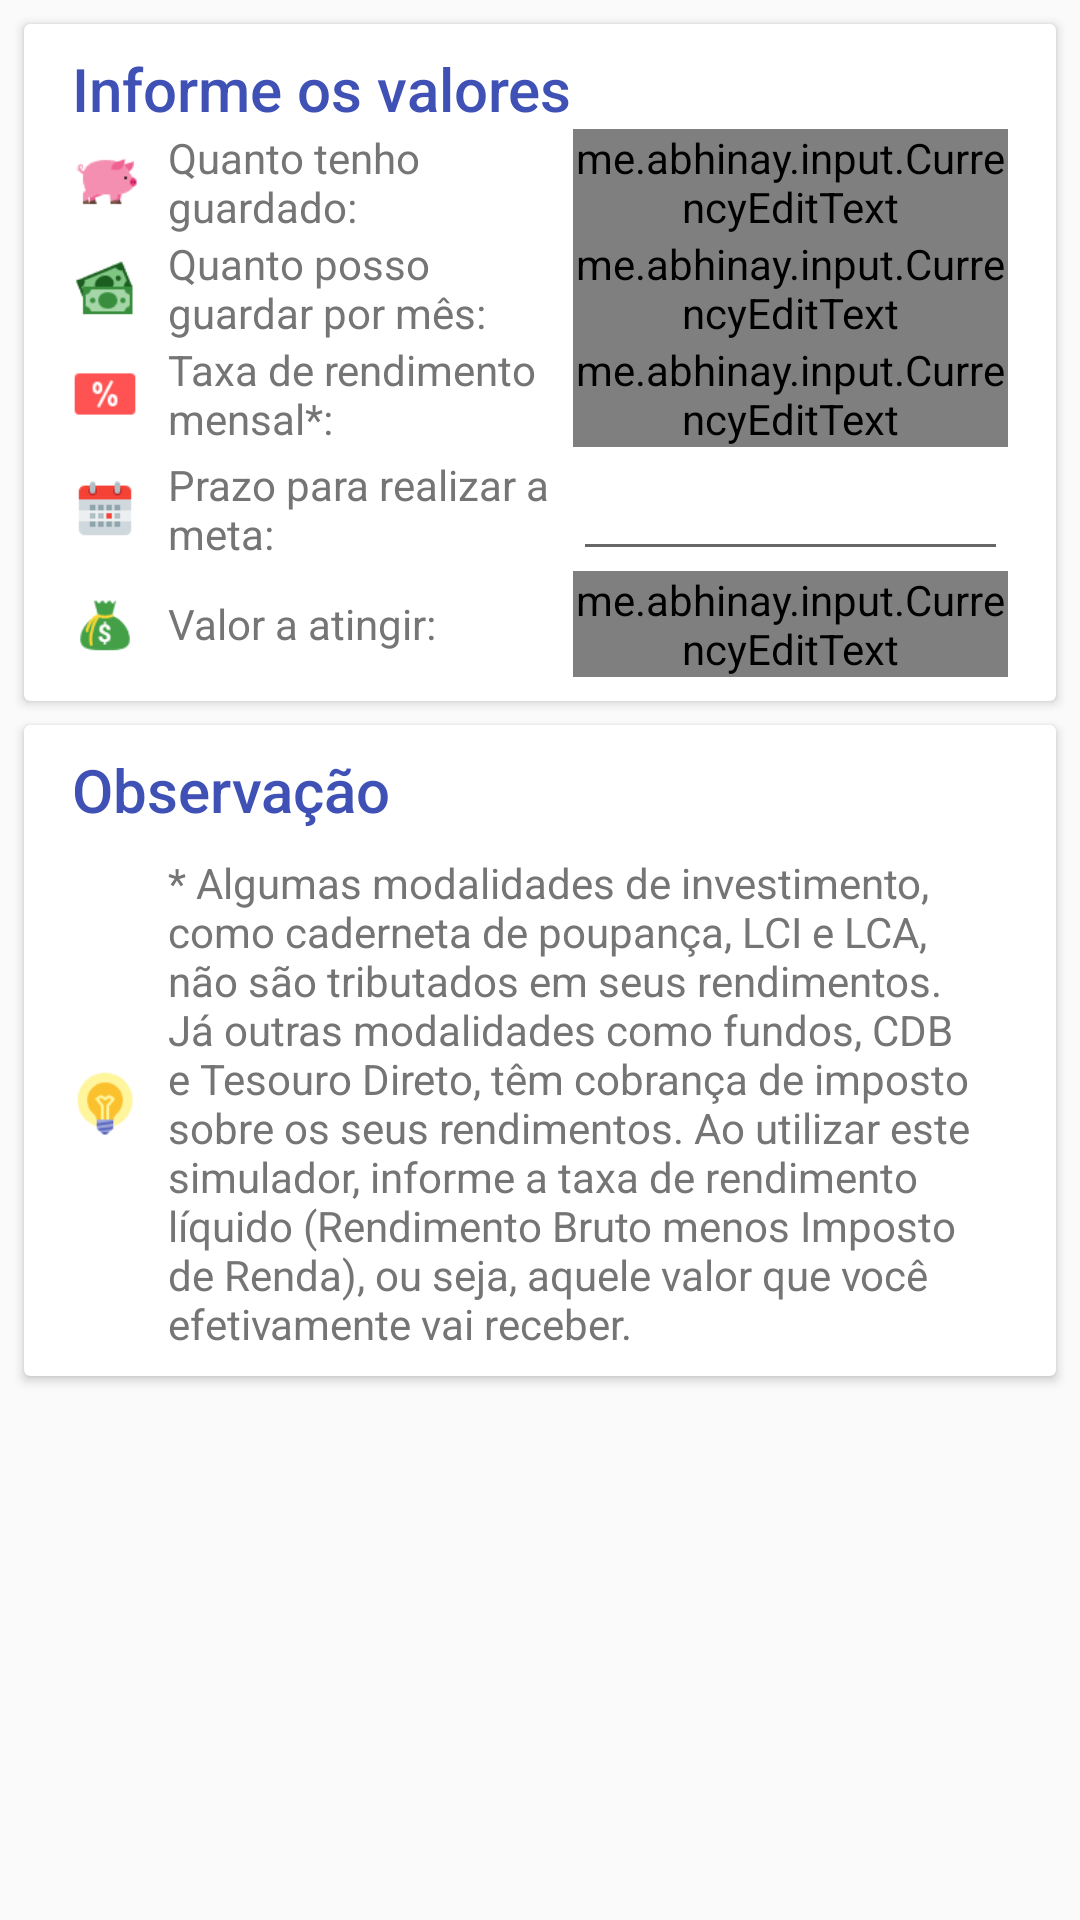

Here is an Android app screen rendered from its layout file. Give the layout XML and the strings, colors and styles it references.
<!-- AndroidManifest.xml: application theme AppTheme -->
<!-- res/layout/simcalc_dinheiro.xml -->
<?xml version="1.0" encoding="utf-8"?>
<androidx.core.widget.NestedScrollView xmlns:android="http://schemas.android.com/apk/res/android"
    xmlns:app="http://schemas.android.com/apk/res-auto"
    android:layout_width="match_parent"
    android:layout_height="wrap_content"
    xmlns:tools="http://schemas.android.com/tools"
    android:orientation="vertical"
    app:layout_behavior="@string/appbar_scrolling_view_behavior">

    <LinearLayout
        android:layout_width="match_parent"
        android:layout_height="wrap_content"
        android:orientation="vertical">

        <androidx.cardview.widget.CardView
            android:layout_width="match_parent"
            android:layout_height="wrap_content"
            android:layout_margin="8dp">

            <LinearLayout
                style="@style/Widget.CardContent"
                android:layout_width="match_parent"
                android:layout_height="wrap_content"
                android:orientation="vertical">

                <TextView style="@style/itemSimcalcTitle"
                    android:text="@string/lbl_calculo"
                    android:layout_width="match_parent"
                    android:layout_height="wrap_content"
                    android:id="@+id/tv_titulo_calculo" />

                <LinearLayout
                    android:layout_width="match_parent"
                    android:layout_height="wrap_content"
                    android:orientation="horizontal">

                    <ImageView
                        android:layout_width="22dp"
                        android:layout_height="22dp"
                        android:layout_gravity="center_vertical"
                        android:background="@mipmap/ic_pig"
                        tools:ignore="ContentDescription" />

                    <TextView
                        android:id="@+id/tv_deposito_inicial"
                        style="@style/itemSubTitle"
                        android:layout_width="match_parent"
                        android:layout_height="match_parent"
                        android:layout_weight="1"
                        android:gravity="center_vertical"
                        android:paddingLeft="10dp"
                        android:paddingStart="10dp"
                        android:text="@string/lbl_quanto_tenho_guardado_para_meta"
                        tools:ignore="RtlSymmetry" />

                    <me.abhinay.input.CurrencyEditText
                        android:layout_width="match_parent"
                        android:layout_height="wrap_content"
                        android:inputType="numberDecimal"
                        android:ems="10"
                        android:layout_gravity="end"
                        android:textAlignment="textEnd"
                        android:id="@+id/et_deposito_inicial"
                        android:layout_weight="1"/>
                </LinearLayout>

                <LinearLayout
                    android:layout_width="match_parent"
                    android:layout_height="wrap_content"
                    android:orientation="horizontal">

                    <ImageView
                        android:layout_width="22dp"
                        android:layout_height="22dp"
                        android:layout_gravity="center_vertical"
                        android:background="@mipmap/ic_banknotes"
                        tools:ignore="ContentDescription" />

                    <TextView
                        android:id="@+id/tv_deposito_mensal"
                        style="@style/itemSubTitle"
                        android:layout_width="match_parent"
                        android:layout_height="match_parent"
                        android:layout_weight="1"
                        android:gravity="center_vertical"
                        android:paddingLeft="10dp"
                        android:paddingStart="10dp"
                        android:text="@string/lbl_quanto_posso_guardar_meta"
                        tools:ignore="RtlSymmetry" />

                    <me.abhinay.input.CurrencyEditText
                        android:layout_width="match_parent"
                        android:layout_height="wrap_content"
                        android:inputType="numberDecimal"
                        android:ems="10"
                        android:layout_gravity="end"
                        android:textAlignment="textEnd"
                        android:id="@+id/et_deposito_mensal"
                        android:layout_weight="1"/>
                </LinearLayout>

                <LinearLayout
                    android:layout_width="match_parent"
                    android:layout_height="wrap_content"
                    android:orientation="horizontal">

                    <ImageView
                        android:layout_width="22dp"
                        android:layout_height="22dp"
                        android:layout_gravity="center_vertical"
                        android:background="@mipmap/ic_loyalty_card"
                        tools:ignore="ContentDescription" />

                    <TextView
                        android:id="@+id/tv_taxa_de_juros"
                        style="@style/itemSubTitle"
                        android:layout_width="match_parent"
                        android:layout_height="match_parent"
                        android:layout_weight="1"
                        android:gravity="center_vertical"
                        android:paddingLeft="10dp"
                        android:paddingStart="10dp"
                        android:text="@string/lbl_taxa_rendimento_meta"
                        tools:ignore="RtlSymmetry" />

                    <me.abhinay.input.CurrencyEditText
                        android:layout_width="match_parent"
                        android:layout_height="wrap_content"
                        android:ems="10"
                        android:layout_gravity="end"
                        android:textAlignment="textEnd"
                        android:id="@+id/et_taxa_de_juros"
                        android:layout_weight="1"
                        android:inputType="numberDecimal" />
                </LinearLayout>

                <LinearLayout
                    android:layout_width="match_parent"
                    android:layout_height="wrap_content"
                    android:orientation="horizontal">

                    <ImageView
                        android:layout_width="22dp"
                        android:layout_height="22dp"
                        android:layout_gravity="center_vertical"
                        android:background="@mipmap/ic_tear_off_calendar"
                        tools:ignore="ContentDescription" />

                    <TextView
                        android:id="@+id/tv_periodo"
                        style="@style/itemSubTitle"
                        android:layout_width="match_parent"
                        android:layout_height="match_parent"
                        android:layout_weight="1"
                        android:gravity="center_vertical"
                        android:paddingLeft="10dp"
                        android:paddingStart="10dp"
                        android:text="@string/lbl_prazo_meta"
                        tools:ignore="RtlSymmetry" />

                    <EditText
                        android:layout_width="match_parent"
                        android:layout_height="wrap_content"
                        android:inputType="number"
                        android:ems="10"
                        android:layout_gravity="end"
                        android:textAlignment="textEnd"
                        android:id="@+id/et_periodo"
                        android:layout_weight="1"/>
                </LinearLayout>

                <LinearLayout
                    android:layout_width="match_parent"
                    android:layout_height="wrap_content"
                    android:orientation="horizontal">

                    <ImageView
                        android:layout_width="22dp"
                        android:layout_height="22dp"
                        android:layout_gravity="center_vertical"
                        android:background="@mipmap/ic_money_bag"
                        tools:ignore="ContentDescription" />

                    <TextView
                        android:id="@+id/tv_valor_acumulado"
                        style="@style/itemSubTitle"
                        android:layout_width="match_parent"
                        android:layout_height="match_parent"
                        android:layout_weight="1"
                        android:gravity="center_vertical"
                        android:paddingLeft="10dp"
                        android:paddingStart="10dp"
                        android:text="@string/lbl_valor_a_atingir"
                        tools:ignore="RtlSymmetry" />

                    <me.abhinay.input.CurrencyEditText
                        android:layout_width="match_parent"
                        android:layout_height="wrap_content"
                        android:inputType="numberDecimal"
                        android:ems="10"
                        android:layout_gravity="end"
                        android:textAlignment="textEnd"
                        android:id="@+id/et_valor_acumulado"
                        android:layout_weight="1"/>
                </LinearLayout>

            </LinearLayout>

        </androidx.cardview.widget.CardView>

        <androidx.cardview.widget.CardView
            android:layout_width="match_parent"
            android:layout_height="match_parent"
            android:layout_marginBottom="8dp"
            android:layout_marginLeft="8dp"
            android:layout_marginRight="8dp">

            <LinearLayout
                style="@style/Widget.CardContent"
                android:layout_width="match_parent"
                android:layout_height="wrap_content"
                android:orientation="vertical">

                <TextView
                    android:id="@+id/tv_observacao"
                    style="@style/itemSimcalcTitle"
                    android:layout_width="match_parent"
                    android:layout_height="wrap_content"
                    android:text="@string/lbl_observacao" />

                <LinearLayout
                    android:layout_width="match_parent"
                    android:layout_height="match_parent"
                    android:paddingTop="8dp"
                    android:orientation="horizontal"
                    tools:ignore="UseCompoundDrawables">

                    <ImageView
                        android:layout_width="22dp"
                        android:layout_height="22dp"
                        android:layout_gravity="center_vertical"
                        android:background="@mipmap/ic_idea"
                        tools:ignore="ContentDescription" />

                    <TextView
                        android:id="@+id/tv_obs_tx_juros"
                        style="@style/itemSubTitle"
                        android:layout_width="match_parent"
                        android:layout_height="wrap_content"
                        android:gravity="center_vertical"
                        android:paddingLeft="10dp"
                        android:paddingStart="10dp"
                        android:text="@string/lbl_obs_tx_juros"
                        tools:ignore="RtlSymmetry" />

                </LinearLayout>

            </LinearLayout>

        </androidx.cardview.widget.CardView>

    </LinearLayout>

</androidx.core.widget.NestedScrollView>
<!-- resources referenced by this layout -->
<resources>
  <!-- mipmap ic_banknotes: png bitmap (mipmap-nodpi, 1501 bytes) -->
  <!-- mipmap ic_idea: png bitmap (mipmap-nodpi, 1588 bytes) -->
  <!-- mipmap ic_loyalty_card: png bitmap (mipmap-nodpi, 679 bytes) -->
  <!-- mipmap ic_money_bag: png bitmap (mipmap-nodpi, 1513 bytes) -->
  <!-- mipmap ic_pig: png bitmap (mipmap-nodpi, 1321 bytes) -->
  <!-- mipmap ic_tear_off_calendar: png bitmap (mipmap-nodpi, 640 bytes) -->
  <string name="lbl_calculo">Informe os valores</string>
  <string name="lbl_obs_tx_juros">* Algumas modalidades de investimento, como caderneta de poupança, LCI e LCA, não são tributados em seus rendimentos. Já outras modalidades como fundos, CDB e Tesouro Direto, têm cobrança de imposto sobre os seus rendimentos. Ao utilizar este simulador, informe a taxa de rendimento líquido (Rendimento Bruto menos Imposto de Renda), ou seja, aquele valor que você efetivamente vai receber. </string>
  <string name="lbl_observacao">Observação</string>
  <string name="lbl_prazo_meta">Prazo para realizar a meta:</string>
  <string name="lbl_quanto_posso_guardar_meta">Quanto posso guardar por mês:</string>
  <string name="lbl_quanto_tenho_guardado_para_meta">Quanto tenho guardado:</string>
  <string name="lbl_taxa_rendimento_meta">Taxa de rendimento mensal*:</string>
  <string name="lbl_valor_a_atingir">Valor a atingir:</string>
  <style name="Widget.CardContent" parent="android:Widget">
          <item name="android:paddingLeft">16dp</item>
          <item name="android:paddingRight">16dp</item>
          <item name="android:paddingTop">8dp</item>
          <item name="android:paddingBottom">8dp</item>
      </style>
  <style name="itemSimcalcTitle" parent="AppTheme">
          <item name="android:textColor">@color/colorPrimary</item>
          <item name="android:textStyle">normal</item>
          <item name="android:textAppearance">@style/TextAppearance.AppCompat.Title</item>
      </style>
  <style name="itemSubTitle" parent="AppTheme">
          <item name="android:textColor">@color/colorSecondaryText</item>
          <item name="android:textStyle">normal</item>
          <item name="android:textSize">@dimen/secondary_text_font_size</item>
      </style>
  <style name="AppTheme" parent="Theme.AppCompat.Light.NoActionBar">
          
          <item name="colorPrimary">@color/colorPrimary</item>
          <item name="colorPrimaryDark">@color/colorPrimaryDark</item>
          <item name="colorAccent">@color/colorAccent</item>
      </style>
  <color name="colorPrimary">#3f51b5</color>
  <color name="colorSecondaryText">#757575</color>
  <dimen name="secondary_text_font_size">14sp</dimen>
  <color name="colorPrimaryDark">#303F9F</color>
  <color name="colorAccent">#FF4081</color>
</resources>
